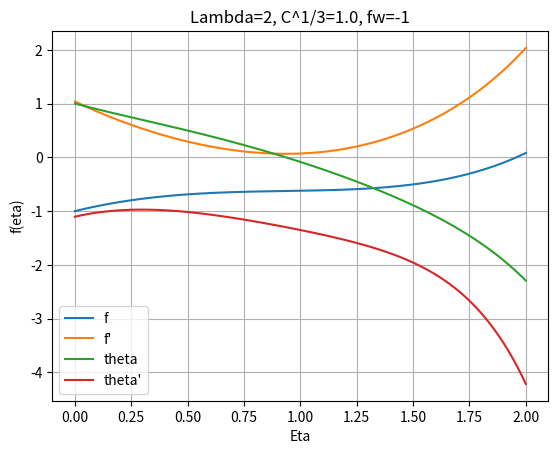
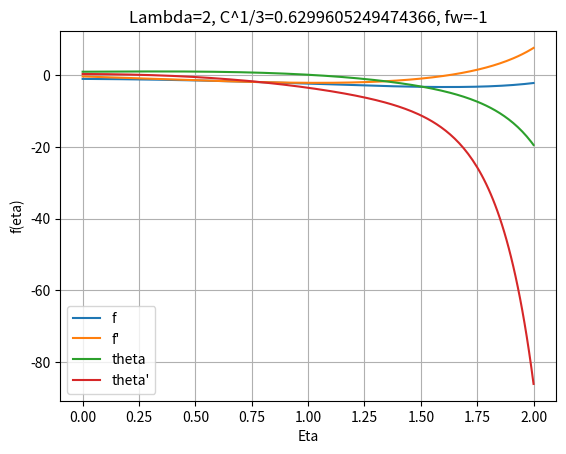
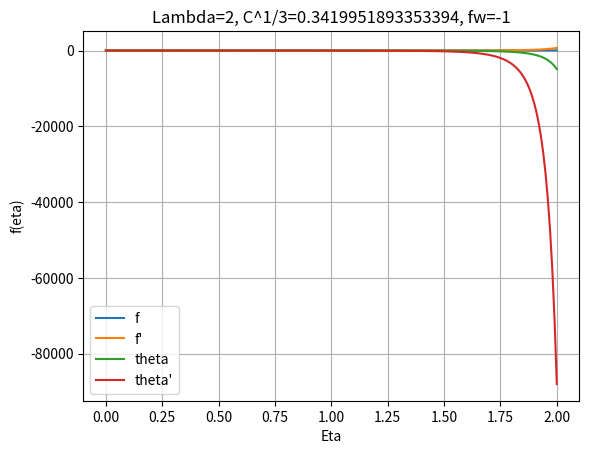
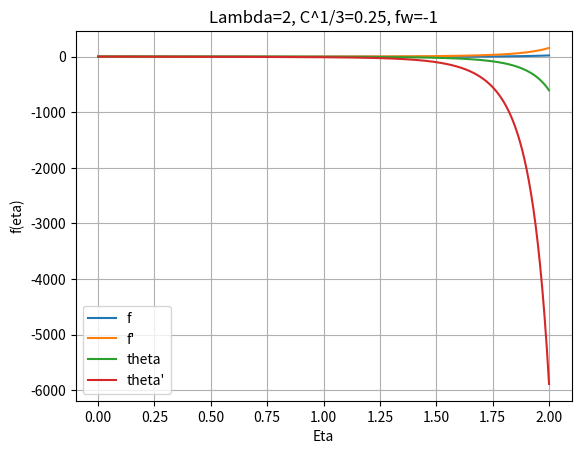
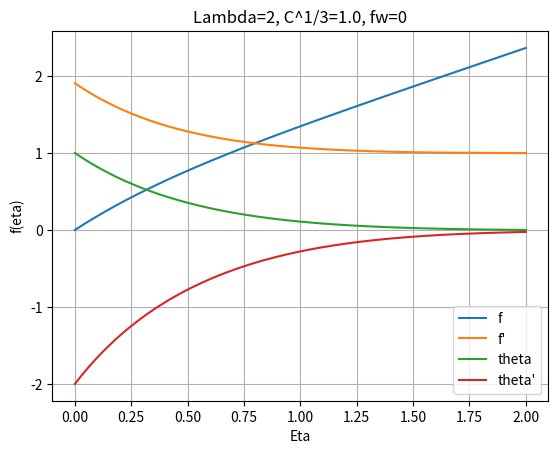
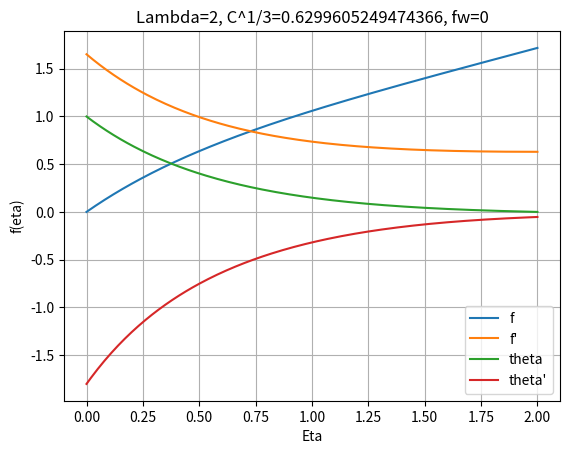
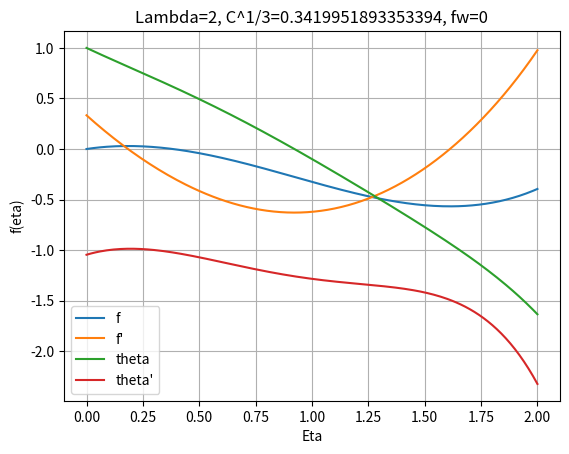
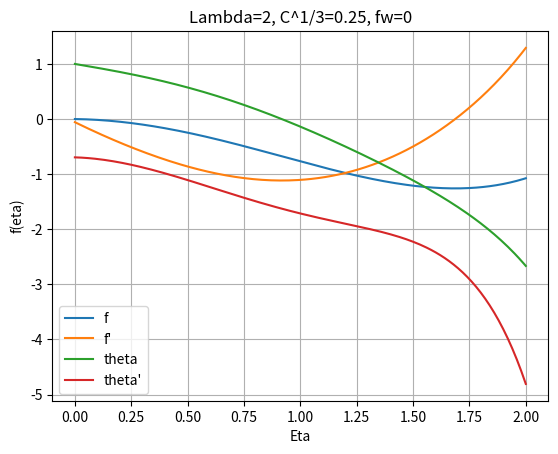
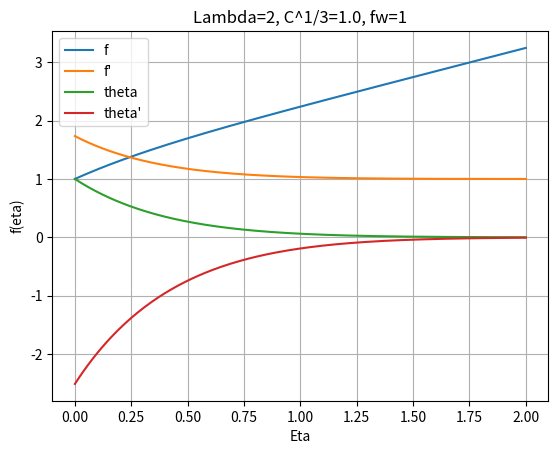
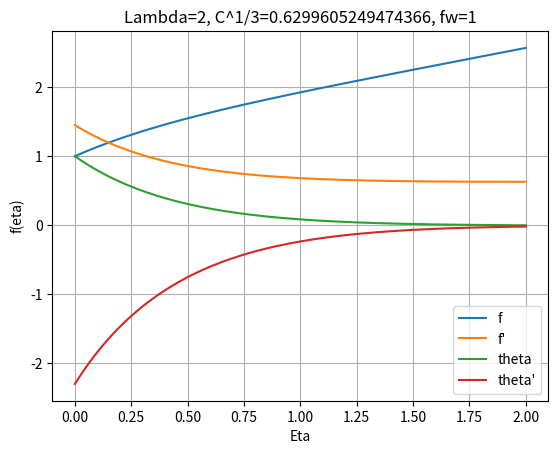
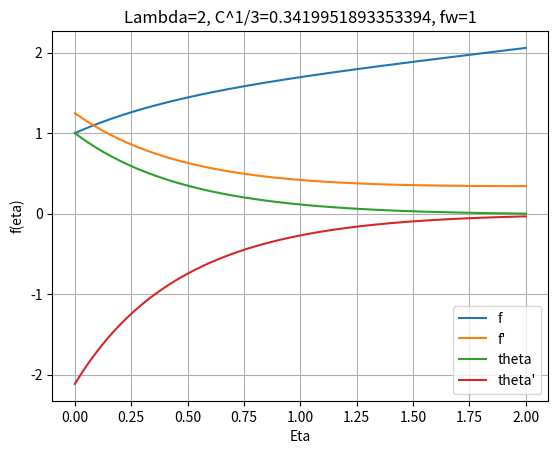
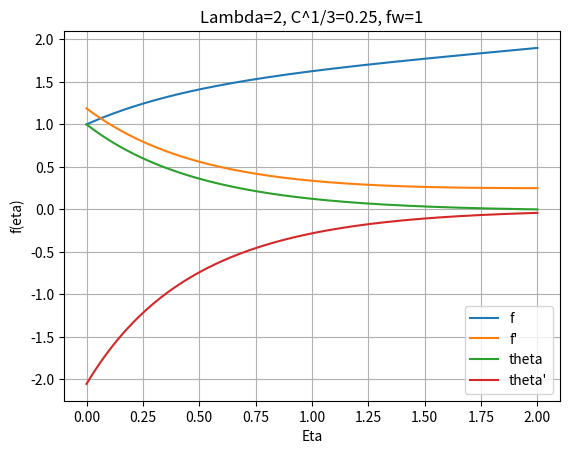
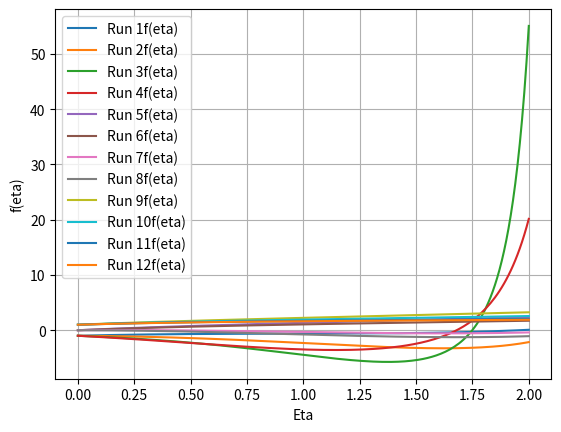
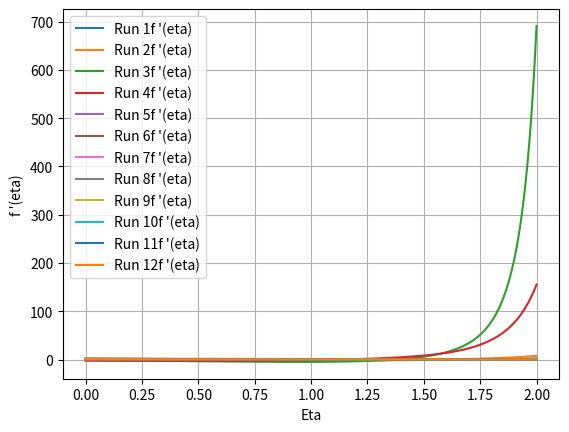
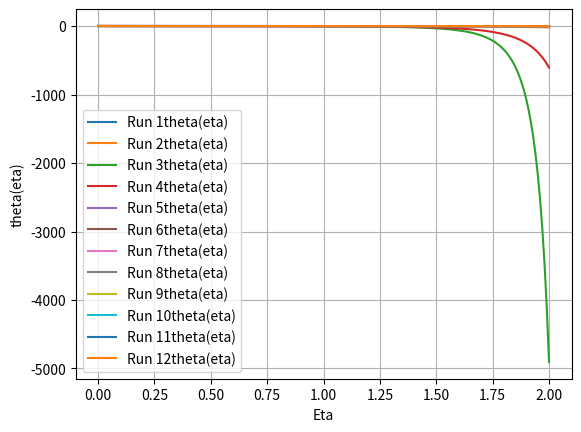
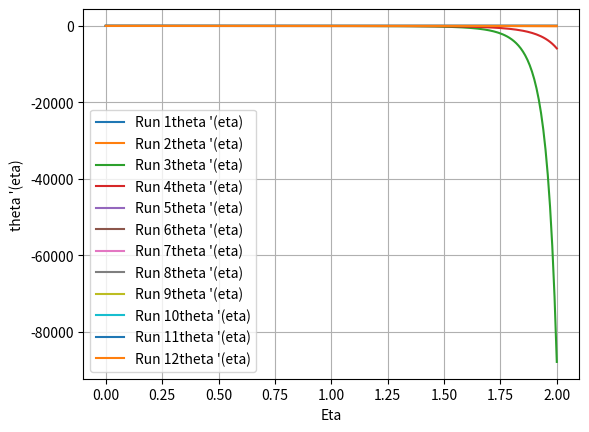

These figures' Python source, in order:
import numpy as np
from scipy.integrate import solve_ivp
from scipy.optimize import root
import matplotlib.pyplot as plt

def calc_ddf(lamda, eta, dtheta, theta):
    ddf = -((lamda - 2)/3 * eta * dtheta + lamda * theta)
    return ddf

def calc_ddtheta(lamda, df, theta, dtheta, f):
    ddtheta = lamda * df * theta - (lamda + 1)/3 * f * dtheta
    return ddtheta

def derivatives(eta, y):
    # y = [f, f', theta, theta']
    f = y[0]
    df = y[1]
    theta = y[2]
    dtheta = y[3]
    
    # משוואה 8 מהמאמר
    ddf = calc_ddf(LAMBDA, eta, dtheta, theta)
    
    # משוואה 9 מהמאמר
    ddtheta = calc_ddtheta(LAMBDA, df, theta, dtheta, f)
    
    return np.array([df, ddf, dtheta, ddtheta])

def RK4_solver(fun, eta, y, h):
    k1 = fun(eta, y)
    k2 = fun(eta + 0.5*h, y + 0.5*h*k1)
    k3 = fun(eta + 0.5*h, y + 0.5*h*k2)
    k4 = fun(eta + h, y + h*k3)

    y += (h/6.0) * (k1 + 2*k2 + 2*k3 + k4)
    
    return y 

def integrate_system(fw, df_guess, dtheta_guess):
    y0 = np.array([fw, df_guess, 1.0, dtheta_guess]) # תנאי התחלה: f(0)=fw, theta(0)=1
    eta = 0.0
    results = [y0.copy()] # לאחסון התוצאות
    etas = [eta] # לאחסון ערכי eta

    for i in range(STEPS):
        y0 = RK4_solver(derivatives, eta, y0, H)
        eta += H
        results.append(y0.copy())
        etas.append(eta)
        # if y0[2] < 1e-8:  # עצירה מוקדמת אם theta קטן מאוד
        #     return np.array(etas), np.array(results)
        
    return np.array(etas), np.array(results)

def newton_raphson_solver(x1, x2Df, x2Theta, y1, y2Df, y2Theta, delta, initGuess, errors):
    J = np.zeros((2, 2)) # הגדרת יעקוביאן לניוטון רפסון
    J[0, 0] = (x2Df - x1) / delta  # df_final לפי df_guess
    J[1, 0] = (x2Theta - y1) / delta  # theta_final לפי dtheta_guess

    J[0, 1] = (y2Df - x1) / delta  # df_final לפי dtheta_guess
    J[1, 1] = (y2Theta - y1) / delta
    
    try:
        update = np.linalg.solve(J, errors)
        guess = initGuess - update
        return guess
    except np.linalg.LinAlgError:
        print("Singular Matrix encountered. Try different initial guesses.")
        return initGuess

def shooting_method(lambdaArray, fw, oneOverC, initGuessArray, TARGET_THETA, EPS=1e-3):
    global ETA_INF, STEPS, H, LAMBDA
    resArray = []
    ii = 0
    for lIdx, lamda in enumerate(lambdaArray):
        if lamda == 2:
            ETA_INF = 2.0  # קירוב של "אינסוף"
            STEPS = 200    # מספר צעדים
            H = ETA_INF / STEPS
        else:
            ETA_INF = 10  # קירוב של "אינסוף"
            STEPS = 1000    # מספר צעדים
            H = ETA_INF / STEPS
        for fwIdx, fw_val in enumerate(fw):
            for cIdx, c in enumerate(oneOverC):
                LAMBDA = lamda
                C_PARAM_FINAL = c**(-2/3)
                C_PARAM = c**(1/3)
                initDThetaGuess = -initGuessArray[ii, 3]
                initDfGuess = initGuessArray[ii, 4]
                ii += 1
                fwTimesC = fw_val * C_PARAM
                # fwToUse = fwTimesC
                fwToUse = fw_val
                res = integrate_system(fwToUse, initDfGuess, initDThetaGuess)
                resArray.append(res)

                boundryValues = res[1][-1, :]
                fFinal = boundryValues[0]
                dfFinal = boundryValues[1]
                thetaFinal = boundryValues[2]
                dthetaFinal = boundryValues[3]

                fTagError = dfFinal - C_PARAM_FINAL
                thetaError = thetaFinal - TARGET_THETA

                errNorm = np.sqrt(fTagError**2 + thetaError**2)
                resDf = np.zeros([2])
                resDtheta = np.zeros([2])
                if errNorm <= EPS:
                    print(f"Converged for Lambda={lamda}, fw={fw_val}, C={c}")
                while errNorm > EPS and not (np.any(np.abs(resDf[1]) > 10) or np.any(np.abs(resDtheta[1]) > 10)):
                    delta = 1e-3
                    resDf = integrate_system(fwToUse, initDfGuess + delta, initDThetaGuess)
                    resDtheta = integrate_system(fwToUse, initDfGuess, initDThetaGuess + delta)

                    boundryDf_Df = resDf[1][-1, 1]
                    boundryDf_Theta = resDf[1][-1, 2]
                    boundryDtheta_Df = resDtheta[1][-1, 1]
                    boundryDtheta_Theta = resDtheta[1][-1, 2]

                    new_res = newton_raphson_solver(dfFinal, boundryDf_Df, boundryDf_Theta, thetaFinal, boundryDtheta_Df, boundryDtheta_Theta, delta, np.array([initDfGuess, initDThetaGuess]), np.array([fTagError, thetaError]))
                    
                    initDfGuess, initDThetaGuess = new_res
                    res = integrate_system(fwToUse, initDfGuess, initDThetaGuess)
                    resArray[ii-1] = res

                    boundryValues = res[1][-1, :]
                    fFinal = boundryValues[0]
                    dfFinal = boundryValues[1]
                    thetaFinal = boundryValues[2]
                    dthetaFinal = boundryValues[3]

                    fTagError = dfFinal - C_PARAM_FINAL
                    thetaError = thetaFinal - TARGET_THETA

                    errNorm = np.sqrt(fTagError**2 + thetaError**2)
                    # print(f"Iterating for Lambda={lamda}, fw={fw_val}, 1/C={c}, Error Norm={errNorm}")

                plt.figure()
                plt.plot(res[0], res[1][:, :])  # Plotting eta vs f
                plt.grid()
                plt.xlabel('Eta')
                plt.ylabel('f(eta)')
                plt.title(f'Lambda={lamda}, C^1/3={C_PARAM_FINAL}, fw={fw_val}')
                plt.legend(['f', "f'", 'theta', "theta'"])

    return resArray

data = [ # ערכי ההתחלה מהמאמר
    # --- Lambda = 0.5 ---
    # fw = -1
    [0.5, -1.0, 1.0, 0.8862, 1.8862],
    [0.5, -1.0, 2.0, 1.0450, 2.5547],
    [0.5, -1.0, 5.0, 1.3575, 4.1212],
    [0.5, -1.0, 8.0, 1.5724, 5.3921],
    # fw = 0
    [0.5, 0.0, 1.0, 1.1020, 1.7474],
    [0.5, 0.0, 2.0, 1.2495, 2.3479],
    [0.5, 0.0, 5.0, 1.5503, 3.7996],
    [0.5, 0.0, 8.0, 1.7610, 4.9990],
    # fw = 1
    [0.5, 1.0, 1.0, 1.3745, 1.6264],
    [0.5, 1.0, 2.0, 1.5041, 2.1591],
    [0.5, 1.0, 5.0, 1.7825, 3.4927],
    [0.5, 1.0, 8.0, 1.9836, 4.6181],

    # --- Lambda = 2.0 ---
    # fw = -1
    [2.0, -1.0, 1.0, 1.6309, 2.1235],
    [2.0, -1.0, 2.0, 1.9494, 2.9781],
    [2.0, -1.0, 5.0, 2.5716, 4.9815],
    [2.0, -1.0, 8.0, 2.9971, 6.6069],
    # fw = 0
    [2.0, 0.0, 1.0, 2.0044, 1.9159],
    [2.0, 0.0, 2.0, 2.2889, 2.6630],
    [2.0, 0.0, 5.0, 2.8820, 4.4981],
    [2.0, 0.0, 8.0, 3.2927, 6.0105],
    # fw = 1
    [2.0, 1.0, 1.0, 2.5182, 1.7391],
    [2.0, 1.0, 2.0, 2.7574, 2.3852],
    [2.0, 1.0, 5.0, 3.2827, 4.0268],
    [2.0, 1.0, 8.0, 3.6683, 5.4273]
]

initGuessArray = np.array(data)
# initGuessArray[:, 3:] -= 0.3
ii = 0  # index to select which set of parameters to run

# lambdaArray = np.asarray([0.5, 2])
lambdaArray = np.asarray([2])
fw = np.asarray([-1, 0, 1])
# fw = np.asarray([-1])
# oneOverC = np.asarray([1, 2, 5, 8])
oneOverC = np.asarray([1, 2, 5, 8])
# oneOverC = np.asarray([1])

resArray = []

# ערכי מטרה באינסוף
# TARGET_F_TAG = C_PARAM**2
TARGET_THETA = 0.0

lambdaLabels = {0.5: '0.5', 2.0: '2.0'}
cLabels = {1: '1', 2: '2', 5: '5', 8: '8'}
labels = ['f(eta)', "f '(eta)", 'theta(eta)', "theta '(eta)"]

resArray = shooting_method(lambdaArray, fw, oneOverC, initGuessArray, TARGET_THETA, EPS=1e-5)

for idx, label in enumerate(labels):
    plt.figure()
    plt.grid()
    for i, run in enumerate(resArray):
        eta_vals = run[0]
        f_vals = run[1][:, idx]
        plt.plot(eta_vals, f_vals, label=f'Run {i+1}'+label)
        plt.xlabel('Eta')
        plt.ylabel(label)
    plt.legend()
            
plt.show()
